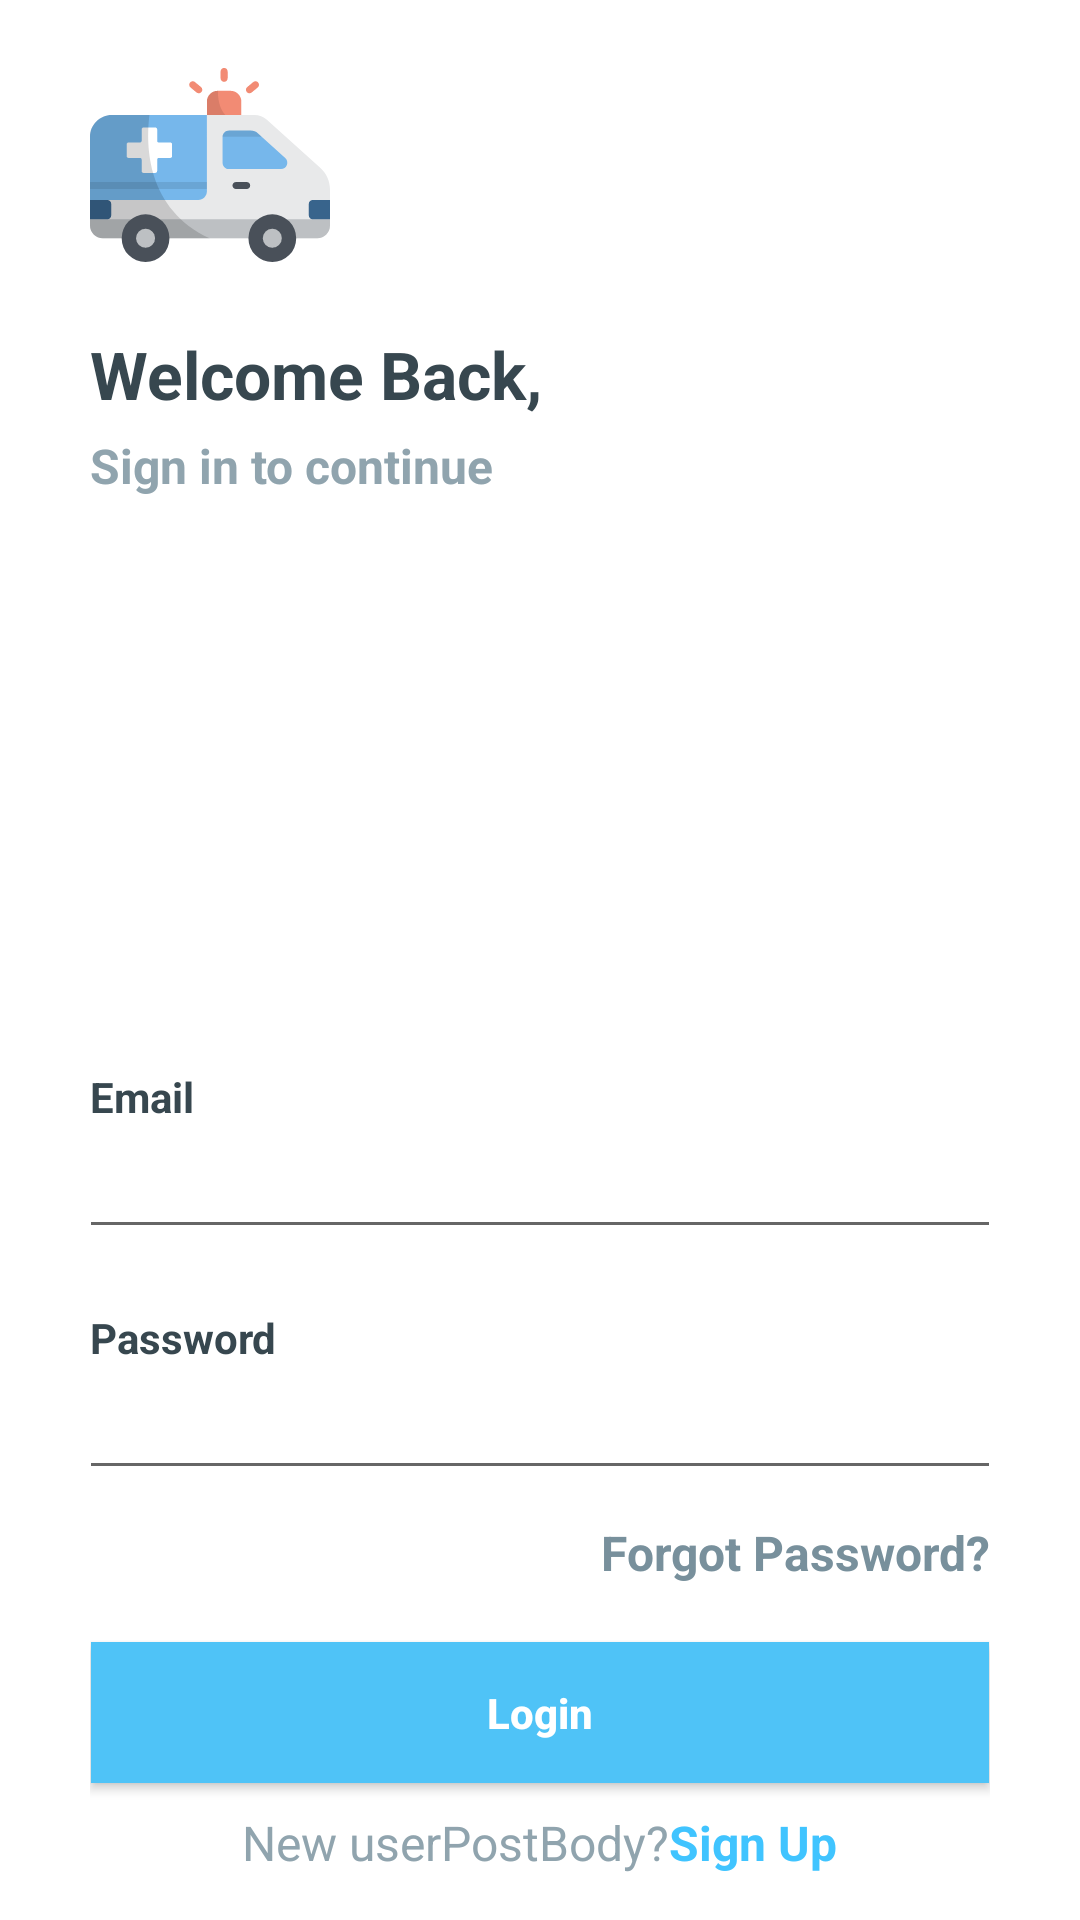

Write the Android layout XML for this screen, with the resource values it uses.
<!-- AndroidManifest.xml: application theme AppTheme -->
<!-- res/layout/activity_login.xml -->
<?xml version="1.0" encoding="utf-8"?>
<layout
    xmlns:android="http://schemas.android.com/apk/res/android"
    xmlns:tools="http://schemas.android.com/tools"
    tools:context="com.example.mvvmsample.ui.login.LoginFragment">

    <data>

        <import type="android.view.View" />

        <variable
            name="viewModel"
            type="com.example.mvvmsample.ui.login.LoginViewModel" />

    </data>

    <LinearLayout
        android:layout_width="match_parent"
        android:layout_height="match_parent"
        android:background="@android:color/white"
        android:orientation="vertical">


        <LinearLayout
            android:layout_width="330dp"
            android:layout_height="match_parent"
            android:layout_centerInParent="true"
            android:layout_gravity="center"
            android:orientation="vertical"
            android:padding="@dimen/spacing_large">

            <androidx.appcompat.widget.AppCompatImageView
                android:layout_width="80dp"
                android:layout_height="80dp"
                android:src="@drawable/ic_ambulance" />

            <androidx.appcompat.widget.AppCompatTextView
                android:layout_width="wrap_content"
                android:layout_height="wrap_content"
                android:layout_marginTop="@dimen/spacing_large"
                android:text="@string/welcome_back"
                android:textAppearance="@style/Base.TextAppearance.AppCompat.Large"
                android:textColor="@color/blue_grey_800"
                android:textStyle="bold" />

            <androidx.appcompat.widget.AppCompatTextView
                android:layout_width="wrap_content"
                android:layout_height="wrap_content"
                android:layout_marginTop="@dimen/spacing_medium"
                android:text="@string/sign_in_to_continue"
                android:textAppearance="@style/Base.TextAppearance.AppCompat.Subhead"
                android:textColor="@color/blue_grey_300"
                android:textStyle="bold" />

            <View
                android:layout_width="0dp"
                android:layout_height="0dp"
                android:layout_weight="1" />

            <androidx.appcompat.widget.AppCompatTextView
                android:layout_width="wrap_content"
                android:layout_height="wrap_content"
                android:text="@string/email"
                android:textAlignment="center"
                android:textAppearance="@style/Base.TextAppearance.AppCompat.Small"
                android:textColor="@color/blue_grey_800"
                android:textStyle="bold" />

            <androidx.appcompat.widget.AppCompatEditText
                android:id="@+id/etEmail"
                android:layout_width="match_parent"
                android:layout_height="wrap_content"
                android:layout_marginLeft="-4dp"
                android:layout_marginRight="-4dp"
                android:inputType="textEmailAddress"
                android:maxLength="50"
                android:maxLines="1"
                android:singleLine="true"
                android:textColor="@color/blue_grey_300" />

            <androidx.appcompat.widget.AppCompatTextView
                android:layout_width="wrap_content"
                android:layout_height="wrap_content"
                android:layout_marginTop="@dimen/spacing_mlarge"
                android:text="@string/password"
                android:textAlignment="center"
                android:textAppearance="@style/Base.TextAppearance.AppCompat.Small"
                android:textColor="@color/blue_grey_800"
                android:textStyle="bold" />

            <androidx.appcompat.widget.AppCompatEditText
                android:id="@+id/etPassword"
                android:layout_width="match_parent"
                android:layout_height="wrap_content"
                android:layout_marginLeft="-4dp"
                android:layout_marginRight="-4dp"
                android:inputType="textPassword"
                android:maxLength="50"
                android:maxLines="1"
                android:singleLine="true"
                android:textColor="@color/blue_grey_300" />

            <androidx.appcompat.widget.AppCompatTextView
                android:id="@+id/forgot_password"
                android:layout_width="wrap_content"
                android:layout_height="wrap_content"
                android:layout_gravity="right|end"
                android:layout_marginTop="@dimen/spacing_middle"
                android:clickable="true"
                android:text="@string/forgot_password"
                android:textAlignment="center"
                android:textAppearance="@style/Base.TextAppearance.AppCompat.Subhead"
                android:textColor="@color/blue_grey_400"
                android:textStyle="bold" />

            <androidx.appcompat.widget.AppCompatButton
                android:id="@+id/btn_Login"
                android:layout_width="match_parent"
                android:layout_height="55dp"
                android:layout_marginTop="@dimen/spacing_large"
                android:layout_marginLeft="-4dp"
                android:layout_marginRight="-4dp"
                android:background="@drawable/button_rounded"
                android:text="@string/login"
                android:textAllCaps="false"
                android:onClick="@{() -> viewModel.onServerLoginClick()}"
                android:textColor="@android:color/white"
                android:textStyle="bold" />

            <LinearLayout
                android:layout_width="match_parent"
                android:layout_height="wrap_content"
                android:layout_marginTop="@dimen/spacing_medium"
                android:gravity="center"
                android:orientation="horizontal">

                <androidx.appcompat.widget.AppCompatTextView
                    android:layout_width="wrap_content"
                    android:layout_height="wrap_content"
                    android:text="@string/new_user"
                    android:textAppearance="@style/Base.TextAppearance.AppCompat.Subhead"
                    android:textColor="@color/blue_grey_300" />

                <androidx.appcompat.widget.AppCompatTextView
                    android:id="@+id/sign_up"
                    android:layout_width="wrap_content"
                    android:layout_height="wrap_content"
                    android:clickable="true"
                    android:text="@string/sign_up"
                    android:textAppearance="@style/Base.TextAppearance.AppCompat.Subhead"
                    android:textColor="@color/light_blue_A200"
                    android:textStyle="bold" />

            </LinearLayout>

        </LinearLayout>

    </LinearLayout>

</layout>
<!-- resources referenced by this layout -->
<resources>
  <color name="blue_grey_300">#90A4AE</color>
  <color name="blue_grey_400">#78909C</color>
  <color name="blue_grey_800">#37474F</color>
  <color name="light_blue_A200">#40C4FF</color>
  <dimen name="spacing_large">15dp</dimen>
  <dimen name="spacing_medium">5dp</dimen>
  <dimen name="spacing_middle">10dp</dimen>
  <dimen name="spacing_mlarge">20dp</dimen>
  <!-- drawable button_rounded (drawable) -->
  <?xml version="1.0" encoding="utf-8"?>
  <selector xmlns:android="http://schemas.android.com/apk/res/android">
      <item android:state_pressed="true">
  
          <layer-list>
              <item android:bottom="4dp" android:left="4dp" android:right="4dp" android:top="4dp">
                  <shape android:shape="rectangle">
                      <solid android:color="@color/light_blue_300" />
                      <padding android:bottom="0dp" android:left="0dp" android:right="0dp" android:top="0dp" />
                      <size android:width="110dp" android:height="40dp" />
                  </shape>
              </item>
          </layer-list>
  
      </item>
      <item android:state_focused="true">
  
          <layer-list>
              <item android:bottom="4dp" android:left="4dp" android:right="4dp" android:top="4dp">
                  <shape android:shape="rectangle">
                      <solid android:color="@color/light_blue_300" />
                      <padding android:bottom="0dp" android:left="0dp" android:right="0dp" android:top="0dp" />
                      <size android:width="110dp" android:height="40dp" />
                  </shape>
              </item>
          </layer-list>
  
      </item>
  
      <item>
  
          <layer-list>
              <item android:bottom="4dp" android:left="4dp" android:right="4dp" android:top="4dp">
                  <shape android:shape="rectangle">
                      <solid android:color="@color/light_blue_300" />
                      <padding android:bottom="0dp" android:left="0dp" android:right="0dp" android:top="0dp" />
                      <size android:width="110dp" android:height="40dp" />
                  </shape>
              </item>
          </layer-list>
  
      </item>
  </selector>
  <!-- drawable ic_ambulance: vector/xml drawable (drawable, 5044 chars, omitted) -->
  <string name="email">Email</string>
  <string name="forgot_password">Forgot Password?</string>
  <string name="login">Login</string>
  <string name="new_user">New userPostBody?</string>
  <string name="password">Password</string>
  <string name="sign_in_to_continue">Sign in to continue</string>
  <string name="sign_up">Sign Up</string>
  <string name="welcome_back">Welcome Back,</string>
  <style name="AppTheme" parent="Theme.AppCompat.Light.DarkActionBar">
          
          <item name="colorPrimary">@color/colorPrimary</item>
          <item name="colorPrimaryDark">@color/colorPrimaryDark</item>
          <item name="colorAccent">@color/colorPrimary</item>
      </style>
  <color name="light_blue_300">#4FC3F7</color>
  <color name="colorPrimary">#00B0FF</color>
  <color name="colorPrimaryDark">#0091EA</color>
</resources>
